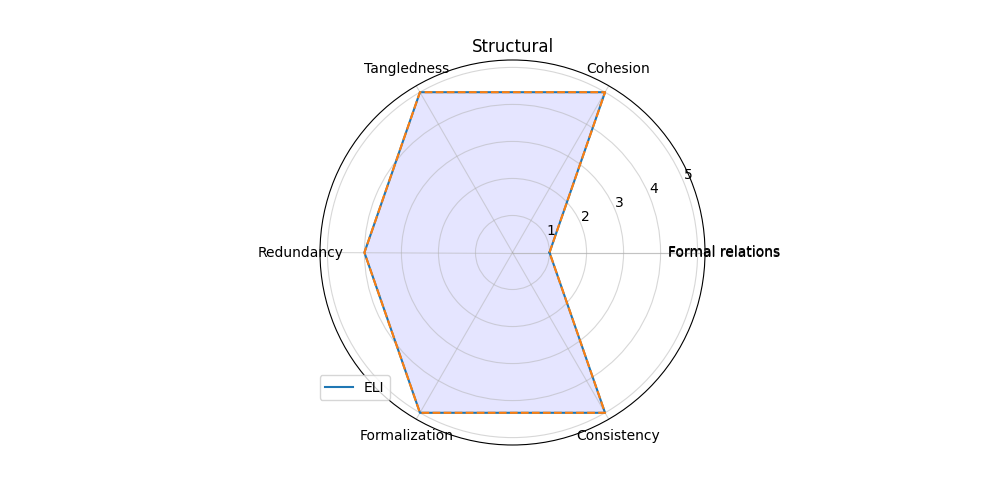

The table this chart was drawn from, first rows:
; Subcharacteristic; Score
0; Formal relations; 1
1; Cohesion; 5
2; Tangledness; 5
3; Redundancy; 4
4; Formalization; 5
5; Consistency; 5
